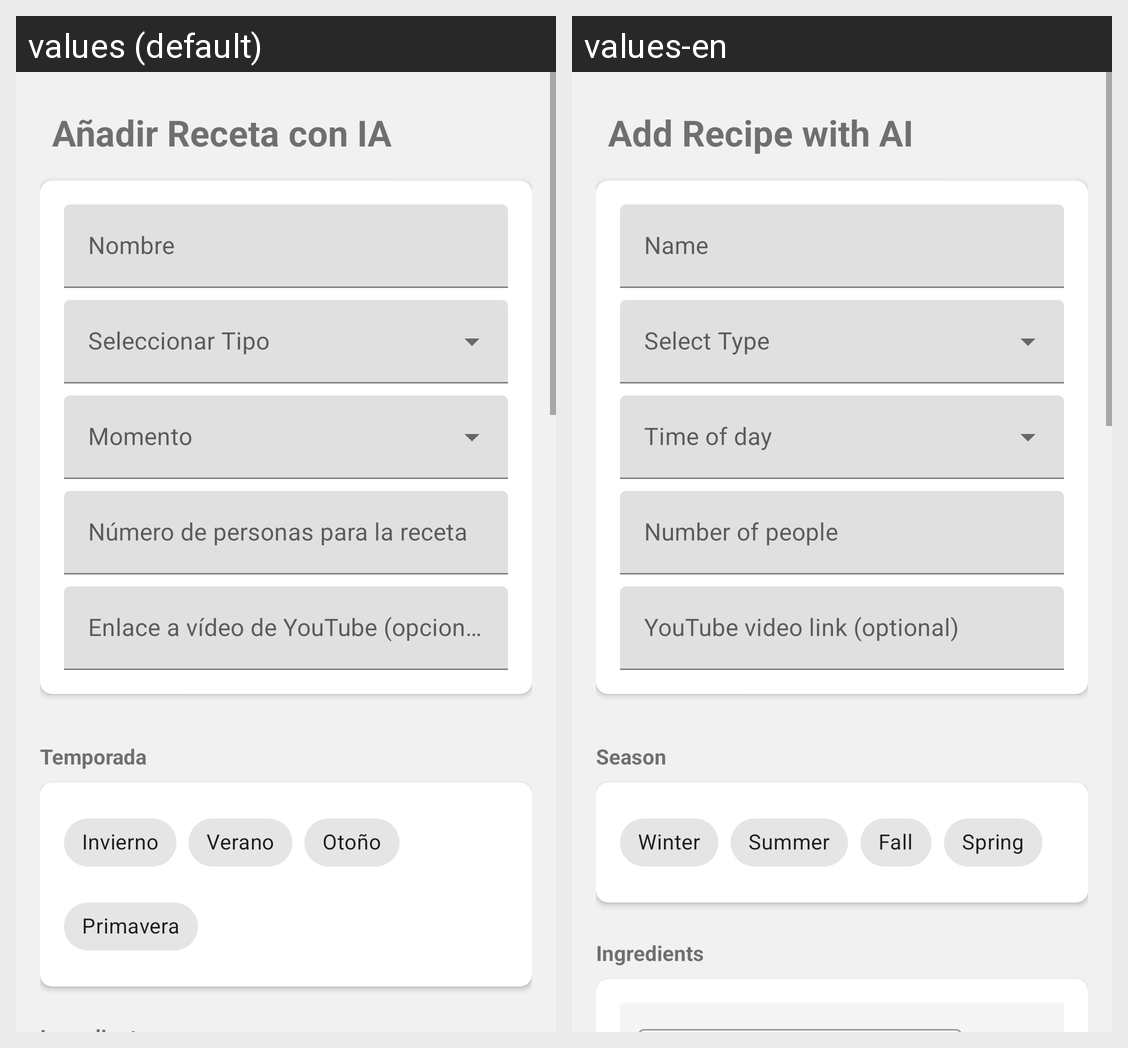

The Android screen above is rendered under two locales of the same app. Produce the string resources it draws, with the default and per-locale values.
Android screen res/layout/activity_anadir_receta_ia.xml rendered under 2 locales, left to right: values (default), values-en. Device: Nexus 5 (rendered at 1080×1920; each locale shown at half size, 540×960, under a caption strip naming it); theme Theme.RecetApp.
Strings drawn on this screen, with the default value and each locale's value (text and hints the layout hard-codes, and strings that could not be matched under every locale, appear in the picture but are not listed):

ia_titulo
  values: Añadir Receta con IA
  values-en: Add Recipe with AI

nombre
  values: Nombre
  values-en: Name

numero_personas
  values: Número de personas para la receta
  values-en: Number of people

youtube_url
  values: Enlace a vídeo de YouTube (opcional)
  values-en: YouTube video link (optional)

temporada
  values: Temporada
  values-en: Season

invierno
  values: Invierno
  values-en: Winter

verano
  values: Verano
  values-en: Summer

otonio
  values: Otoño
  values-en: Fall

primavera
  values: Primavera
  values-en: Spring
